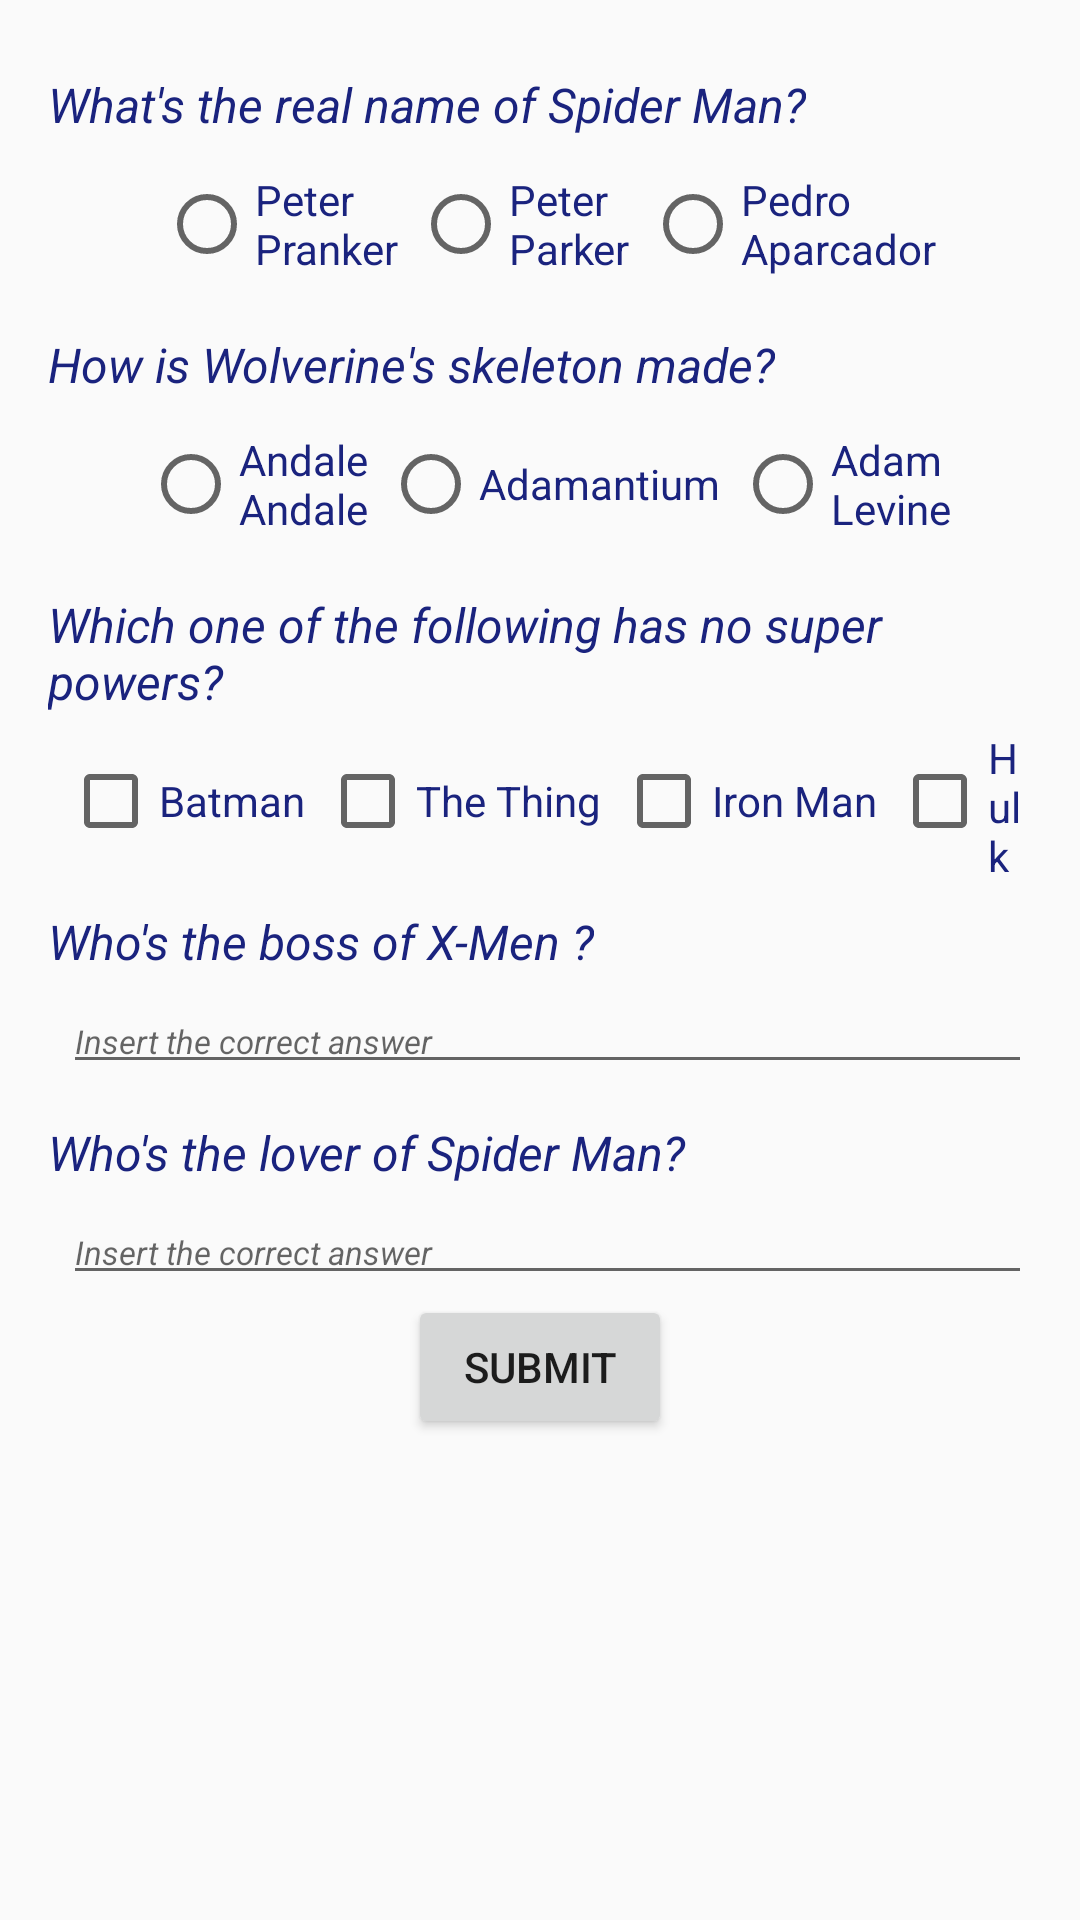

Write the Android layout XML for this screen, with the resource values it uses.
<!-- AndroidManifest.xml: application theme AppTheme -->
<!-- res/layout/activity_main.xml -->
<?xml version="1.0" encoding="utf-8"?>
<ScrollView xmlns:android="http://schemas.android.com/apk/res/android"
    xmlns:tools="http://schemas.android.com/tools"
    android:id="@+id/activity_main"
    style="@style/ScrollView"
    android:layout_width="match_parent"
    android:layout_height="match_parent"
    tools:context="com.example.android.myheroesquizzapp.MainActivity">

    <LinearLayout
        android:layout_width="match_parent"
        android:layout_height="wrap_content"
        android:orientation="vertical"
        android:weightSum="1">

        <TextView
            style="@style/Q"
            android:text="@string/Q1" />

        <RadioGroup
            android:layout_width="fill_parent"
            android:layout_height="@dimen/xlMargin"
            android:gravity="center"
            android:orientation="horizontal">

            <RadioButton
                style="@style/CheckBoxes"
                android:text="@string/A11" />

            <RadioButton
                android:id="@+id/A1_okay"
                style="@style/CheckBoxes"
                android:text="@string/A13" />

            <RadioButton
                style="@style/CheckBoxes"
                android:text="@string/A14" />
        </RadioGroup>

        <TextView
            style="@style/Q"
            android:text="@string/Q2" />

        <RadioGroup
            android:layout_width="fill_parent"
            android:layout_height="@dimen/xlMargin"
            android:gravity="center"
            android:orientation="horizontal">

            <RadioButton
                style="@style/CheckBoxes"
                android:text="@string/A21" />

            <RadioButton
                android:id="@+id/A2_Okay"
                style="@style/CheckBoxes"
                android:text="@string/A22" />

            <RadioButton
                style="@style/CheckBoxes"
                android:text="@string/A23" />

        </RadioGroup>


        <TextView
            style="@style/Q"
            android:text="@string/Q3" />

        <LinearLayout
            android:layout_width="fill_parent"
            android:layout_height="@dimen/xlMargin"
            android:gravity="center"
            android:orientation="horizontal">

            <CheckBox
                android:id="@+id/A31_okay"
                style="@style/CheckBoxes"
                android:text="@string/A31" />

            <CheckBox
                android:id="@+id/A32"
                style="@style/CheckBoxes"
                android:text="@string/A32" />

            <CheckBox
                android:id="@+id/A33_Okay"
                style="@style/CheckBoxes"
                android:text="@string/A33" />

            <CheckBox
                android:id="@+id/A34"
                style="@style/CheckBoxes"
                android:text="@string/A34" />
        </LinearLayout>

        <TextView
            style="@style/Q"
            android:text="@string/Q4" />

        <EditText
            android:id="@+id/A4"
            style="@style/TextAnswer"
            android:layout_width="match_parent"
            android:layout_height="wrap_content" />

        <TextView
            style="@style/Q"
            android:text="@string/Q5" />

        <EditText
            android:id="@+id/A5"
            style="@style/TextAnswer"
            android:layout_width="match_parent"
            android:layout_height="wrap_content" />

        <Button
            android:layout_width="wrap_content"
            android:layout_height="wrap_content"
            android:layout_gravity="center"
            android:layout_marginBottom="@dimen/VerticalMargin"
            android:onClick="Score"
            android:text="@string/Submit" />
    </LinearLayout>

</ScrollView>
<!-- resources referenced by this layout -->
<resources>
  <dimen name="VerticalMargin">12dp</dimen>
  <dimen name="xlMargin">48dp</dimen>
  <string name="A11">Peter\nPranker</string>
  <string name="A13">Peter\nParker</string>
  <string name="A14">Pedro\nAparcador</string>
  <string name="A21">Andale\nAndale</string>
  <string name="A22">Adamantium</string>
  <string name="A23">Adam\nLevine </string>
  <string name="A31">Batman</string>
  <string name="A32">The Thing</string>
  <string name="A33">Iron Man</string>
  <string name="A34">Hulk</string>
  <string name="Q1">What\'s the real name of Spider Man?</string>
  <string name="Q2">How is Wolverine\'s skeleton made?</string>
  <string name="Q3">Which one of the following has no super powers?</string>
  <string name="Q4">Who\'s the boss of X-Men ?</string>
  <string name="Q5">Who\'s the lover of Spider Man?</string>
  <string name="Submit">Submit</string>
  <style name="CheckBoxes">
          <item name="android:layout_width">wrap_content</item>
          <item name="android:layout_height">wrap_content</item>
          <item name="android:layout_marginLeft">@dimen/shortMargin</item>
          <item name="android:textColor">@color/colorAccent</item>
      </style>
  <style name="Q">
          <item name="android:layout_width">wrap_content</item>
          <item name="android:layout_height">wrap_content</item>
          <item name="android:textSize">@dimen/textSize</item>
          <item name="android:textStyle">italic</item>
          <item name="android:gravity">center_vertical</item>
          <item name="android:textColor">@color/colorAccent</item>
          <item name="android:layout_marginBottom">@dimen/shortMargin</item>
          <item name="android:layout_marginTop">@dimen/VerticalMargin</item>
      </style>
  <style name="ScrollView">
          <item name="android:paddingBottom">@dimen/VerticalMargin</item>
          <item name="android:paddingLeft">@dimen/HorizontalMargin</item>
          <item name="android:paddingRight">@dimen/HorizontalMargin</item>
          <item name="android:paddingTop">@dimen/VerticalMargin</item>
      </style>
  <style name="TextAnswer">
          <item name="android:hint">@string/Hint</item>
          <item name="android:inputType">textNoSuggestions</item>
          <item name="android:maxLength">15</item>
          <item name="android:maxLines">1</item>
          <item name="android:textColor">@color/colorAccent</item>
          <item name="android:textStyle">italic</item>
          <item name="android:textSize">@dimen/smallTextSize</item>
          <item name="android:layout_marginLeft">@dimen/shortMargin</item>
      </style>
  <style name="AppTheme" parent="Theme.AppCompat.Light.DarkActionBar">
          <item name="colorPrimary">@color/colorPrimary</item>
          <item name="colorPrimaryDark">@color/colorPrimaryDark</item>
          <item name="colorAccent">@color/colorAccent</item>
      </style>
  <dimen name="shortMargin">5dp</dimen>
  <color name="colorAccent">#1A237E</color>
  <dimen name="textSize">16sp</dimen>
  <dimen name="HorizontalMargin">16dp</dimen>
  <string name="Hint">Insert the correct answer</string>
  <dimen name="smallTextSize">11sp</dimen>
  <color name="colorPrimary">#AB47BC</color>
  <color name="colorPrimaryDark">#4A148C</color>
</resources>
